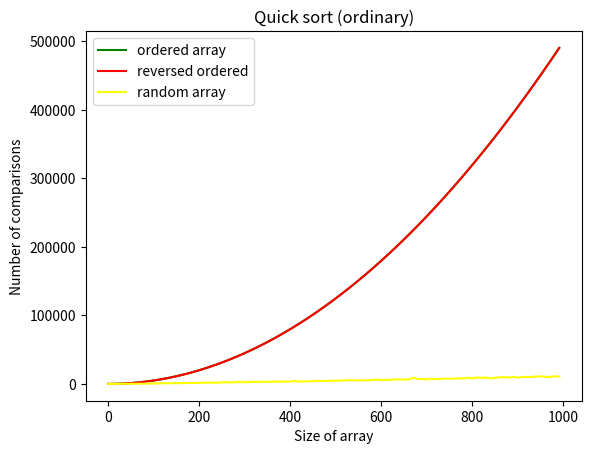

Python code for this plot:
import random
from matplotlib import pyplot as plt
def QuickSort(Array, p, r):
    if(p<r):
        (q,x)=Partition(Array,p,r)
        y=QuickSort(Array, p, q-1)
        z=QuickSort(Array,q+1,r)
        return x+y+z #+1
    else: return 0 #1

def Partition(Array, p, r):
    pivot_source=Array[r]
    pivot=pivot_source
    i=p-1
    for j in range (p,r):
        if(Array[j]<=pivot):
            i+=1
            Array[i],Array[j]=Array[j],Array[i]
    Array[i+1],Array[r]=Array[r],Array[i+1]
    return(i+1,r-p)


        
min=1
max=1000
step=10
sizes=list(range(min,max+1,step))
comparisons_random=[]
comparisons_good=[]
comparisons_bad=[]

for size in sizes:
    array_random=list(range(size))
    array_good=list(array_random)
    array_bad=(list(array_good))
    array_bad.reverse()
    random.shuffle(array_random)
    
    comparisons_random.append(QuickSort(array_random,0,size-1))
    comparisons_good.append(QuickSort(array_good,0,size-1))
    comparisons_bad.append(QuickSort(array_bad,0,size-1))

plt.title("Quick sort (ordinary)")
plt.xlabel("Size of array")
plt.ylabel("Number of comparisons")
plt.plot(sizes, comparisons_good, label="ordered array", color="green")
plt.plot(sizes, comparisons_bad, label="Reversed ordered array", color="red")
plt.plot(sizes, comparisons_random, label="Shuffled array", color="yellow")
plt.legend(["ordered array", "reversed ordered", "random array"])
plt.show()